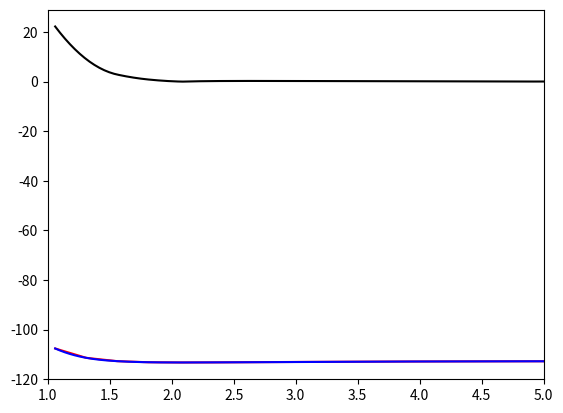

Here is the Python script that generated this plot: (Note: this script raises an exception after producing the figure.)
# -*- coding: utf-8 -*-
"""
Created on Fri Feb 22 13:04:16 2019

@author: ampomahn
"""

import numpy as np
from matplotlib import pyplot as plt
from scipy.interpolate import InterpolatedUnivariateSpline

### create an array of 20 bond lengths spanning 0.5 - 3.5 angstroms
### but store in atomic units of length... note 1 angstrom = 1.88973 a.u. of length
r_array = np.linspace(0.561,3.087,20)*1.88973
print(r_array)

### fill in this array with your actual energy values... there should be 20 values in total!!!
E_array = [-107.6005848551, -111.3806002009, -112.7228746824, -113.1529129289, -113.2441488055, -113.2151596774, -113.1513342096, -113.0823324745,  
           -113.0170650624, -112.9596693222, -112.9104794422, -112.8689540440, -112.8343322396, -112.8067244781, -112.7837633359, -112.7668290296 ,
           -112.7557318201, -112.7378824687, -112.737892888,-112.7397032863]


# TO see the plot of the PES, uncomment the following lines
plt.plot(r_array, E_array, 'red')
plt.show()

### use cubic spline interpolation
order = 3
### form the interpolator object for the data
sE = InterpolatedUnivariateSpline(r_array, E_array, k=order)
### form a much finer grid
r_fine = np.linspace(1.06,5.0,200)
### compute the interpolated/extrapolated values for E on this grid
E_fine = sE(r_fine)
### plot the interpolated data
plt.plot(r_fine, E_fine, 'blue')
plt.show()

### minimum energy
minE = min(E_fine)

### take the derivative of potential
fE = sE.derivative()
### force is the negative of the derivative
F_fine = -1*fE(r_fine)

### plot the forces
plt.plot(r_fine, np.abs(F_fine), 'black')
plt.xlim(1,5)
plt.show()

### Find index of the PES where it has its global minimum
r_eq_idx = np.argmin(E_fine)
### find the value of the separation corresponding to that index
r_eq = r_fine[r_eq_idx]
### print equilibrium bond-length in atomic units and in angstroms
print("Equilibrium bond length is ",r_eq," atomic units")
print("Equilibrium bond length is ",r_eq*0.529," Angstroms")

### get second derivative of potential energy curve... recall that we fit a spline to
### to the first derivative already and called that spline function fE.
cE = fE.derivative()

### evaluate the second derivative at r_eq to get k
k = cE(r_eq)

### define reduced mass of CO as m_C * m_O /(m_C + m_O) where mass is in atomic units (electron mass = 1)
mu = 13625.

### define "ground-state" velocity:
v = np.sqrt( np.sqrt(k/mu)/(2*mu))

### get random position and velocity for CO within a reasonable range
r_init = np.random.uniform(0.75*r_eq,2*r_eq)
v_init = np.random.uniform(-2*v,2*v)

### print initial position and velocity
print("Initial separation is ",r_init, "atomic units")
print("Initial velocity is   ",v_init, "atomic units")
### establish time-step for integration to be 0.02 atomic units... this is about 0.01 femtoseconds
dt = 0.02

### get force on particle 
F_init = -1*fE(r_init)

### parameters for Langevin Equation: temperature and drag
### note that in atomic units, the Boltzmann constant is unity
temperature = 0.00026 # boiling point of CO in atomic units
gamma = 0.01;

### use parameters set above to get initial perturbation of force for Langevin dynamics
rp_init = np.sqrt(2*temperature*gamma*mu/dt)*np.random.normal(0,1)

def BBK(r_curr, v_curr, rp_curr, gamma_val, temperature_val, mu, f_interp, dt):
    
    ### get acceleration at current time: (force + current perturbation on force)/mass - drag
    a_curr = (-1*f_interp(r_curr) + rp_curr)/mu - gamma_val*v_curr
    ### THE ABOVE IS EQUATION 6 IN THE ASSIGNMENT DAS POSTED
    
    ### update velocity for half time step, for such a small time step can approximate dv = adt
    ### THINK ABOUT IT: DO YOU REALLY HAVE TO DO THIS STEP?
    
   
    ### use current acceleration and velocity to update position
    ### WRITE CODE IMPLEMENTING THE FORMULA YOU OBTAINED, AS PART OF EXERCISE 1, FOR r(t+dt) HERE
    
    ### calculate the rp_future
    
    rp_fut = np.sqrt(2*temperature_val*gamma_val*mu/dt)*np.random.normal(0,1)
    
    ### use rp_fut to get future acceleration a_fut (a_tilde at the future time in the assignment), 
    ### note that we cannot take future drag into account as we have not calculated our future velocity yet
    ### CODE IMPLEMENTING EQUATION 7 IN THE ASSIGNMENT DAS POSTED GOES HERE
    
    ### use current and future acceleration to get future velocity v_fut
    ### note that we have to "correct" our formula relative to the formula for velocity Verlet
    ### as we have not included our future drag in our future acceleration
    
    # v_fut = (v_halftime + 0.5*a_fut*dt)/(1+0.5*gamma_val*dt)
    ### WRITE CODE IMPLEMENTING THE FORMULA YOU OBTAINED, AS PART OF EXERCISE 1, FOR r(t+dt) HERE
    
    result = [r_fut, v_fut, rp_fut]
    
    return result

### how many updates do you want to perform?
N_updates = 200000

### Now use r_init and v_init and run velocity verlet update N_updates times, plot results
### these arrays will store the time, the position vs time, and the velocity vs time
r_vs_t = np.zeros(N_updates)
v_vs_t = np.zeros(N_updates)
e_vs_t = np.zeros(N_updates)
t_array = np.zeros(N_updates)

### first entry is the intial position and velocity
r_vs_t[0] = r_init
v_vs_t[0] = v_init
e_vs_t[0] = (sE(r_init)-minE)+0.5*mu*v_init**2

### first BBK update
result_array = BBK(r_init, v_init, rp_init, gamma, temperature, mu, fE, dt)

### do the update N_update-1 more times
for i in range(1,N_updates):
    tmp = BBK(result_array[0], result_array[1], result_array[2], gamma, temperature, mu, fE, dt)
    result_array = tmp
    t_array[i] = dt*i
    r_vs_t[i] = result_array[0]
    v_vs_t[i] = result_array[1]
    e_vs_t[i] = (sE(result_array[0])-minE)+0.5*mu*result_array[1]**2

### Plot the trajectory of bondlength vs time:
plt.plot(t_array, r_vs_t, 'red')
plt.show()

### plot the phase space trajectory of position vs momentum
plt.plot(mu*v_vs_t, r_vs_t, 'blue')
plt.show()

### plot the total energy vs. time: does the average energy seem to converge?
plt.plot(t_array,e_vs_t,'magenta')
plt.show()

### mean energy for next to last and last ten thousand time steps: does each equal k_B*T? are they similar to each other?
print("Mean Energy for next to last 100000 time steps of the trajectory is ",np.mean(e_vs_t[(N_updates-20000):(N_updates-10000)])," Hartrees")
print("Mean Energy for last 100000 time steps of the trajectory is ",np.mean(e_vs_t[(N_updates-10000):N_updates])," Hartrees")